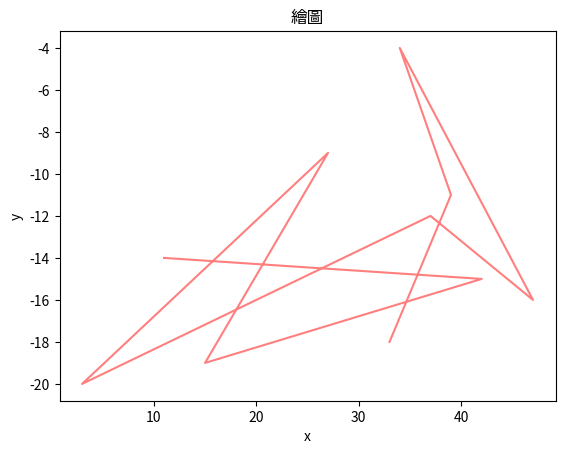

The matplotlib source for this figure:
# -*- coding: utf-8 -*-
"""
Created on Fri Feb 10 09:29:03 2023

@author: user
"""
import matplotlib.pyplot as plt
import numpy as np

# 建立資料
def data():
    x = np.random.randint(1, 50, 10) # 10 random data from 1 to 50
    y = np.random.randint(-20, 0, 10) # 10 random data from 1 to 50
    # y = np.random.randn(10) # standard normal distribution random data
    
    return x, y

# 繪圖
def plt_plot(x, y, title = '繪圖'):
    plt_chinese
    # plt.xkcd()
    
    plt.plot(
        x, y, # data
        'r', # color
        alpha = 0.5 # 透明度
        )
    # 圖說明
    plt.title(title)
    plt.xlabel('x')
    plt.ylabel('y')

    plt.show()
    
    
def plt_chinese():
    plt.rcParams['font.sans-serif'] = ['Microsoft JhengHei'] # 顯示中文
    plt.rcParams['axes.unicode_minus'] = False # 顯示負號



x,y  = data()
plt_plot(x, y)















